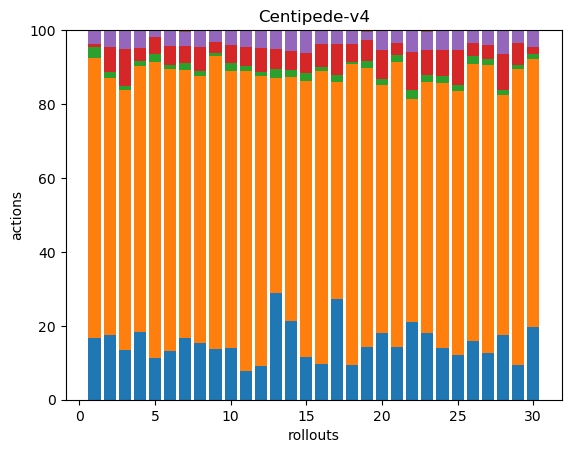

The file beside this chart, header and first rows:
40, 181, 7, 2, 9, 0, 0, 0, 0, 0, 0, 0, 0, 0, 0, 0, 0, 0
43, 170, 4, 17, 11, 0, 0, 0, 0, 0, 0, 0, 0, 0, 0, 0, 0, 0
43, 223, 3, 32, 16, 0, 0, 0, 0, 0, 0, 0, 0, 0, 0, 0, 0, 0
41, 161, 3, 8, 11, 0, 0, 0, 0, 0, 0, 0, 0, 0, 0, 0, 0, 0
33, 231, 6, 14, 5, 0, 0, 0, 0, 0, 0, 0, 0, 0, 0, 0, 0, 0
40, 233, 3, 16, 13, 0, 0, 0, 0, 0, 0, 0, 0, 0, 0, 0, 0, 0
40, 173, 5, 11, 9, 1, 0, 0, 0, 0, 0, 0, 0, 0, 0, 0, 0, 0
39, 185, 4, 16, 12, 0, 0, 0, 0, 0, 0, 0, 0, 0, 0, 0, 0, 0
44, 256, 3, 10, 9, 1, 0, 0, 0, 0, 0, 0, 0, 0, 0, 0, 0, 0
35, 188, 6, 12, 10, 0, 0, 0, 0, 0, 0, 0, 0, 0, 0, 0, 0, 0
31, 325, 5, 21, 17, 1, 0, 0, 0, 0, 0, 0, 0, 0, 0, 0, 0, 0
31, 263, 4, 22, 16, 0, 0, 0, 0, 0, 0, 0, 0, 0, 0, 0, 0, 0
44, 89, 4, 8, 8, 0, 0, 0, 0, 0, 0, 0, 0, 0, 0, 0, 0, 0
45, 139, 4, 11, 12, 0, 0, 0, 0, 0, 0, 0, 0, 0, 0, 0, 0, 0
40, 262, 7, 19, 21, 1, 0, 0, 0, 0, 0, 0, 0, 0, 0, 0, 0, 0
40, 330, 5, 25, 16, 0, 0, 0, 0, 0, 0, 0, 0, 0, 0, 0, 0, 0
43, 93, 3, 13, 6, 0, 0, 0, 0, 0, 0, 0, 0, 0, 0, 0, 0, 0
40, 345, 3, 20, 15, 1, 0, 0, 0, 0, 0, 0, 0, 0, 0, 0, 0, 0
36, 191, 5, 14, 6, 1, 0, 0, 0, 0, 0, 0, 0, 0, 0, 0, 0, 0
34, 126, 3, 15, 10, 0, 0, 0, 0, 0, 0, 0, 0, 0, 0, 0, 0, 0
42, 226, 5, 10, 10, 0, 0, 0, 0, 0, 0, 0, 0, 0, 0, 0, 0, 0
35, 101, 4, 17, 10, 0, 0, 0, 0, 0, 0, 0, 0, 0, 0, 0, 0, 0
37, 140, 4, 14, 10, 1, 0, 0, 0, 0, 0, 0, 0, 0, 0, 0, 0, 0
37, 189, 5, 19, 14, 0, 0, 0, 0, 0, 0, 0, 0, 0, 0, 0, 0, 0
31, 183, 4, 24, 14, 0, 0, 0, 0, 0, 0, 0, 0, 0, 0, 0, 0, 0
45, 210, 6, 10, 10, 0, 0, 0, 0, 0, 0, 0, 0, 0, 0, 0, 0, 0
39, 238, 5, 12, 11, 1, 0, 0, 0, 0, 0, 0, 0, 0, 0, 0, 0, 0
40, 148, 3, 22, 15, 0, 0, 0, 0, 0, 0, 0, 0, 0, 0, 0, 0, 0
44, 377, 6, 28, 15, 1, 0, 0, 0, 0, 0, 0, 0, 0, 0, 0, 0, 0
48, 178, 3, 5, 11, 0, 0, 0, 0, 0, 0, 0, 0, 0, 0, 0, 0, 0
